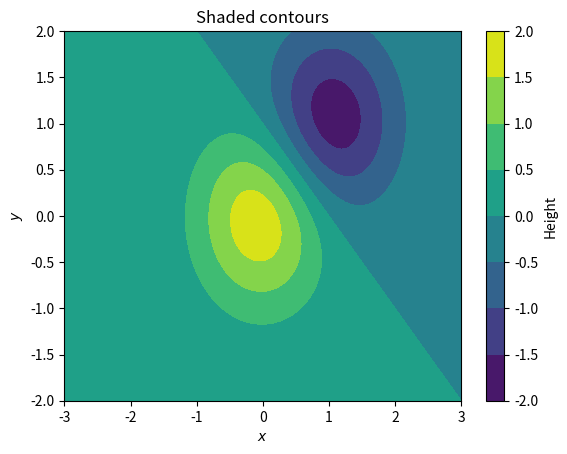

Reproduce this figure in Python.
#!/usr/bin/python3

import numpy as np
import matplotlib.pyplot as plt

delta = 0.025
x = np.arange(-3.0, 3.0001, delta)
y = np.arange(-2.0, 2.0001, delta)
X, Y = np.meshgrid(x, y)
Z1 = np.exp(-X**2 - Y**2)
Z2 = np.exp(-(X - 1)**2 - (Y - 1)**2)
Z = (Z1 - Z2) * 2

fig, ax = plt.subplots()
CS = ax.contourf(X, Y, Z)
cbar = fig.colorbar(CS)
cbar.ax.set_ylabel("Height")
ax.set_xlabel("$x$")
ax.set_ylabel("$y$")
ax.set_title("Shaded contours")

plt.show()